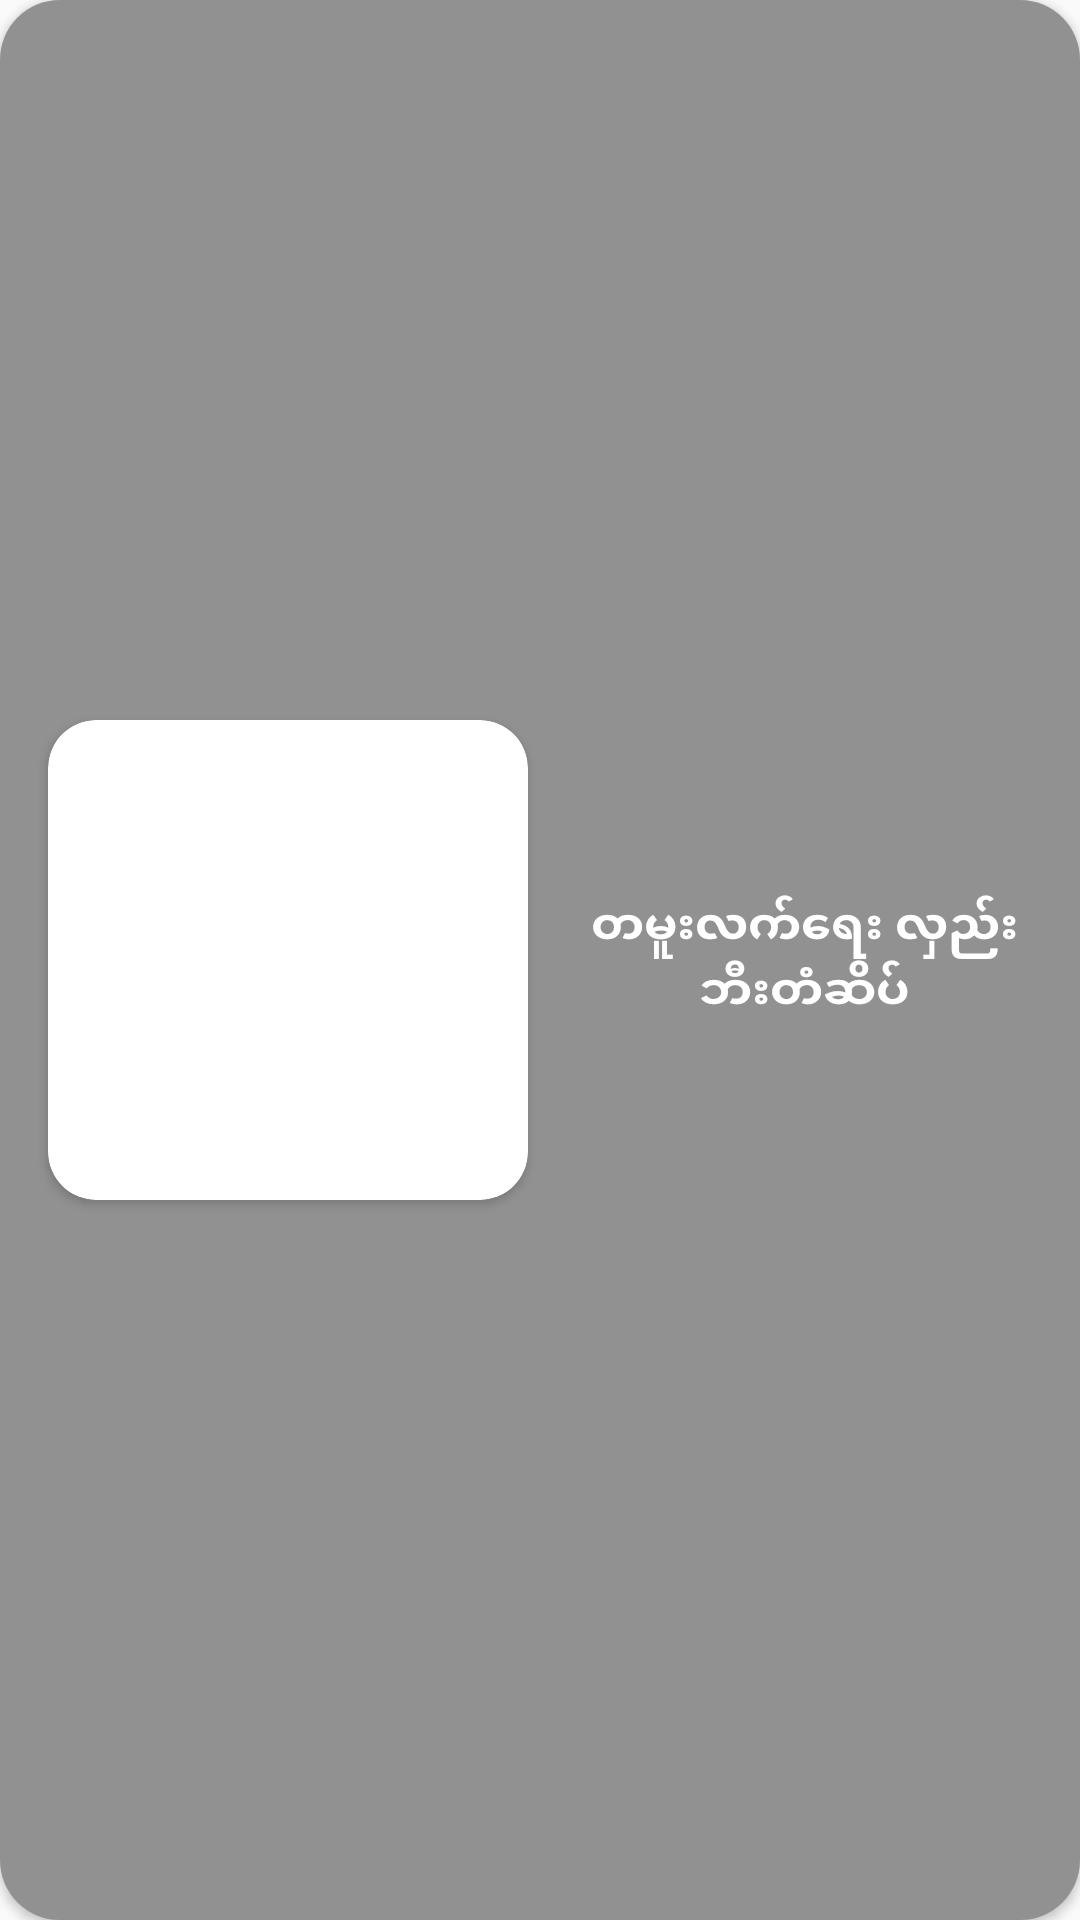

This screen was rendered from an Android layout file. Write that file and the resources it references.
<!-- AndroidManifest.xml: application theme Theme.Aristo -->
<!-- res/layout/view_holder_new_items.xml -->
<?xml version="1.0" encoding="utf-8"?>
<androidx.cardview.widget.CardView xmlns:android="http://schemas.android.com/apk/res/android"
    android:layout_width="match_parent"
    android:layout_height="match_parent"
    xmlns:app="http://schemas.android.com/apk/res-auto"
    app:cardCornerRadius="@dimen/margin_medium_3"
    android:layout_margin="@dimen/margin_medium_3">

    <FrameLayout
        android:layout_width="match_parent"
        android:layout_height="match_parent">

        <ImageView
            android:id="@+id/ivFullImage"
            android:layout_width="match_parent"
            android:layout_height="match_parent"
            android:src="@drawable/ic_placeholder"
            android:scaleType="centerCrop"/>

        <View
            android:layout_width="match_parent"
            android:layout_height="match_parent"
            android:background="@color/transparent_black"/>

        <LinearLayout
            android:layout_width="match_parent"
            android:layout_height="match_parent"
            android:orientation="horizontal"
            android:gravity="center_vertical">

            <androidx.cardview.widget.CardView
                android:layout_width="160dp"
                android:layout_height="160dp"
                android:layout_marginStart="@dimen/margin_medium_2"
                app:cardCornerRadius="@dimen/margin_medium_2">

                <View
                    android:layout_width="match_parent"
                    android:layout_height="match_parent"
                    android:layout_margin="1dp"
                    android:background="@drawable/background_white_corner"
                    android:elevation="1dp" />

                <ImageView
                    android:id="@+id/ivSmallImage"
                    android:layout_width="match_parent"
                    android:layout_height="match_parent"
                    android:layout_gravity="center"
                    android:scaleType="centerCrop"
                    android:src="@drawable/ic_placeholder" />

                <ProgressBar
                    android:id="@+id/progressBar"
                    style="?android:attr/progressBarStyle"
                    android:layout_width="match_parent"
                    android:layout_height="40dp"
                    android:layout_gravity="center"
                    android:visibility="gone" />

            </androidx.cardview.widget.CardView>

            <TextView
                android:id="@+id/tvItemName"
                android:layout_width="wrap_content"
                android:layout_height="wrap_content"
                android:layout_marginStart="@dimen/margin_medium_2"
                android:layout_marginEnd="@dimen/margin_medium_2"
                android:text="တမူးလက်ရေး လှည်းဘီးတံဆိပ်"
                android:gravity="center"
                android:textSize="16sp"
                android:textColor="@color/white"
                android:textStyle="bold" />

        </LinearLayout>

    </FrameLayout>

</androidx.cardview.widget.CardView>
<!-- resources referenced by this layout -->
<resources>
  <color name="transparent_black">#80242424</color>
  <color name="white">#FFFFFFFF</color>
  <dimen name="margin_medium_2">16dp</dimen>
  <dimen name="margin_medium_3">20dp</dimen>
  <!-- drawable background_white_corner (drawable) -->
  <?xml version="1.0" encoding="utf-8"?>
  <shape xmlns:android="http://schemas.android.com/apk/res/android">
  
      <corners
          android:radius="@dimen/margin_medium_2" />
      <stroke
          android:color="@color/white"
          android:width="0.8dp" />
  
  </shape>
  <style name="Theme.Aristo" parent="Theme.AppCompat.Light.NoActionBar">
          
          <item name="colorPrimary">@color/color_primary</item>
          <item name="colorPrimaryVariant">@color/purple_700</item>
          <item name="colorOnPrimary">@color/white</item>
          <item name="colorAccent">@color/color_accent</item>
          
          <item name="colorSecondary">@color/teal_200</item>
          <item name="colorSecondaryVariant">@color/teal_700</item>
          <item name="colorOnSecondary">@color/black</item>
          
          <item name="android:statusBarColor">@color/grey</item>
          
      </style>
  <color name="color_primary">#F4F4F4</color>
  <color name="purple_700">#FF3700B3</color>
  <color name="color_accent">#DA9728</color>
  <color name="teal_200">#FF03DAC5</color>
  <color name="teal_700">#FF018786</color>
  <color name="black">#FF000000</color>
  <color name="grey">#8C8C8C</color>
</resources>
